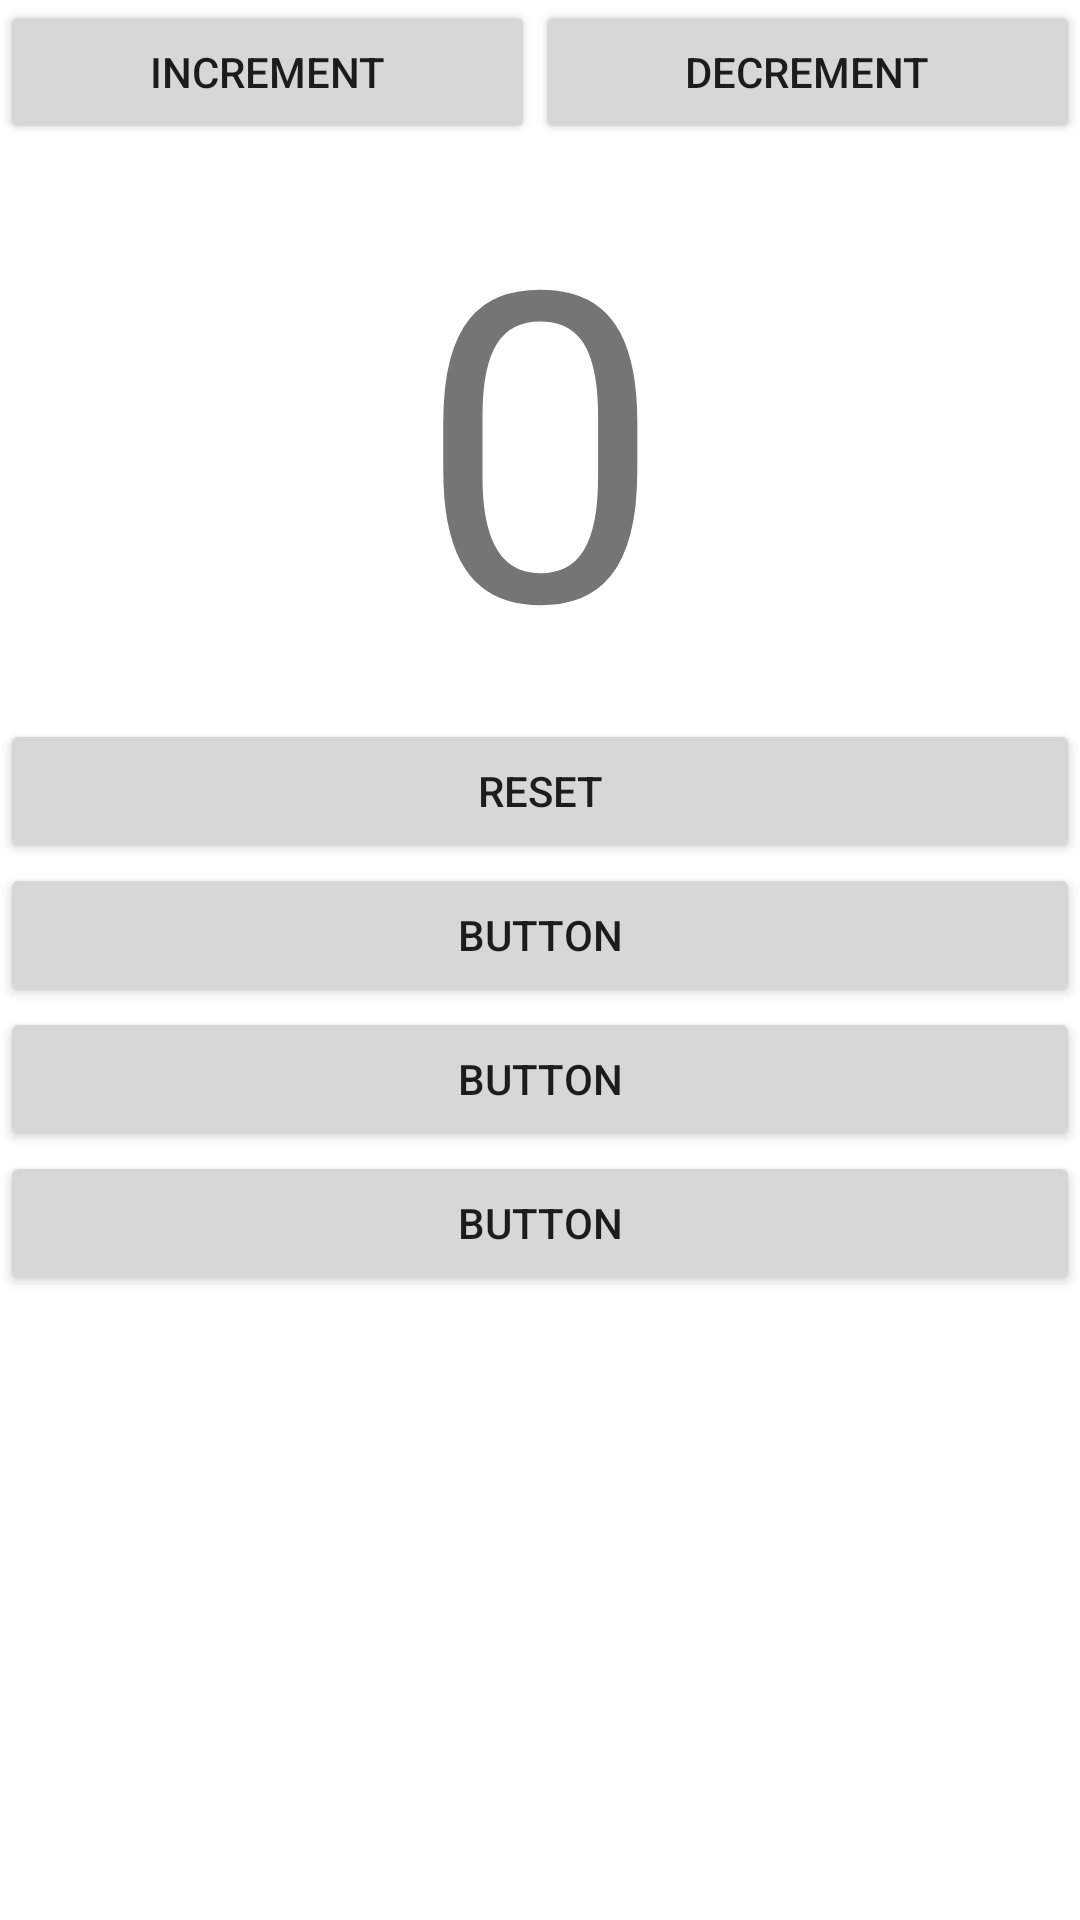

This screen was rendered from an Android layout file. Write that file and the resources it references.
<!-- AndroidManifest.xml: application theme Theme.20221201CSIT -->
<!-- res/layout/activity_linear_layout.xml -->
<?xml version="1.0" encoding="utf-8"?>
<LinearLayout xmlns:android="http://schemas.android.com/apk/res/android"
    xmlns:app="http://schemas.android.com/apk/res-auto"
    xmlns:tools="http://schemas.android.com/tools"
    android:layout_width="match_parent"
    android:layout_height="match_parent"
    android:orientation="vertical"
    tools:context=".LinearLayoutActivity">

    <LinearLayout
        android:layout_width="match_parent"
        android:layout_height="wrap_content">

        <Button
            android:id="@+id/btnIncrement"
            android:layout_width="wrap_content"
            android:layout_height="wrap_content"
            android:layout_weight="1"
            android:text="Increment" />

        <Button
            android:id="@+id/btnDecrement"
            android:layout_width="wrap_content"
            android:layout_height="wrap_content"
            android:layout_weight="1"
            android:text="Decrement" />
    </LinearLayout>

    <LinearLayout
        android:layout_width="match_parent"
        android:layout_height="wrap_content"
        android:orientation="vertical">

        <TextView
            android:layout_width="match_parent"
            android:layout_height="wrap_content"
            android:gravity="center"
            android:text="0"
            android:textSize="144sp" />

        <Button
            android:layout_width="match_parent"
            android:layout_height="wrap_content"
            android:text="Reset" />
    </LinearLayout>

    <Button
        android:id="@+id/button"
        android:layout_width="match_parent"
        android:layout_height="wrap_content"
        android:text="Button" />

    <Button
        android:id="@+id/button2"
        android:layout_width="match_parent"
        android:layout_height="wrap_content"
        android:text="Button" />

    <Button
        android:id="@+id/button3"
        android:layout_width="match_parent"
        android:layout_height="wrap_content"
        android:text="Button" />

</LinearLayout>
<!-- resources referenced by this layout -->
<resources>
  <style name="Theme.20221201CSIT" parent="Theme.MaterialComponents.DayNight.DarkActionBar">
          
          <item name="colorPrimary">@color/purple_500</item>
          <item name="colorPrimaryVariant">@color/purple_700</item>
          <item name="colorOnPrimary">@color/white</item>
          
          <item name="colorSecondary">@color/teal_200</item>
          <item name="colorSecondaryVariant">@color/teal_700</item>
          <item name="colorOnSecondary">@color/black</item>
          
          <item name="android:statusBarColor" tools:targetApi="l">?attr/colorPrimaryVariant</item>
          
      </style>
  <!-- not gathered from this repository: default colours our renderer supplied (Android Studio template values) -->
  <color name="purple_500">#FF6200EE</color>
  <color name="purple_700">#FF3700B3</color>
  <color name="teal_200">#FF03DAC5</color>
  <color name="teal_700">#FF018786</color>
  <color name="black">#FF000000</color>
  <color name="white">#FFFFFFFF</color>
</resources>
